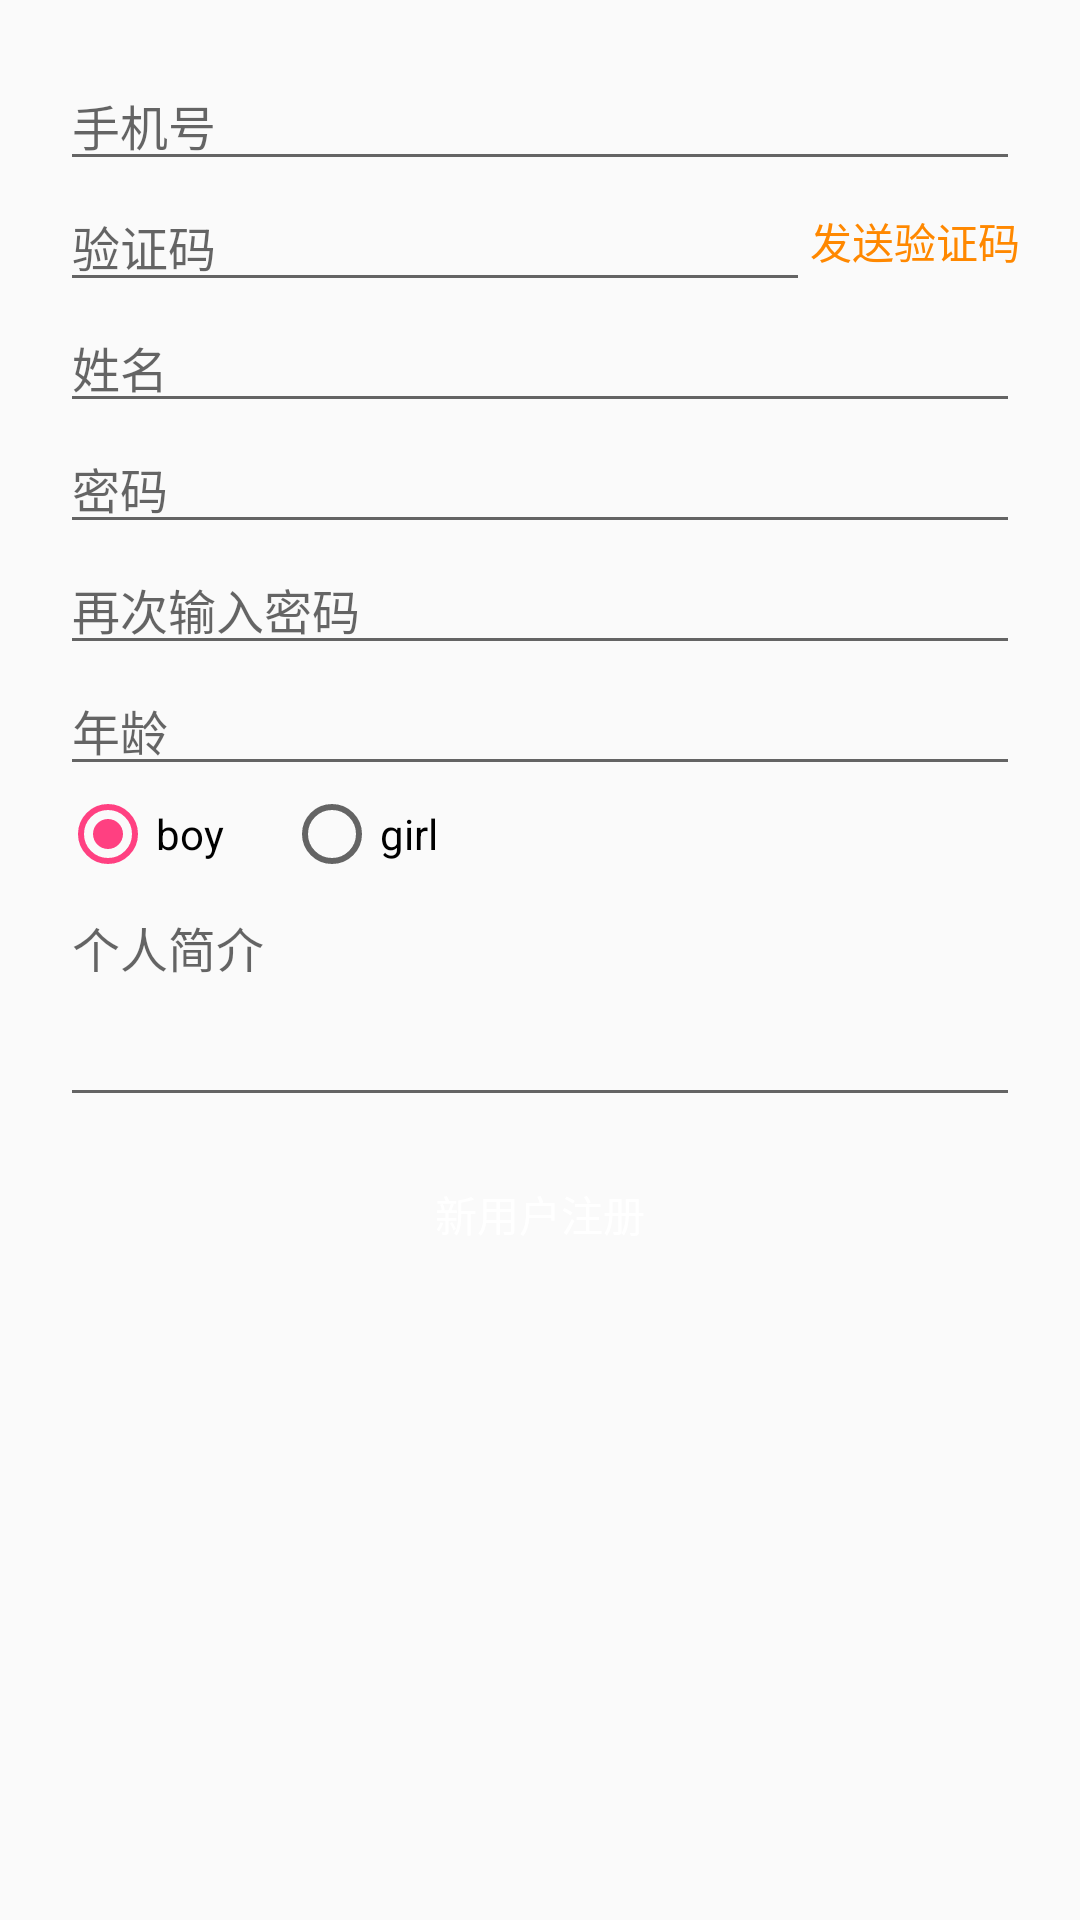

Here is an Android app screen rendered from its layout file. Give the layout XML and the strings, colors and styles it references.
<!-- AndroidManifest.xml: application theme AppTheme -->
<!-- res/layout/activity_registered.xml -->
<?xml version="1.0" encoding="utf-8"?>
<LinearLayout
    xmlns:android="http://schemas.android.com/apk/res/android"
    style="@style/w_match_h_match"
    android:orientation="vertical"
    android:padding="20dp">

    <EditText
        android:id="@+id/et_phone"
        style="@style/w_match_h_wrap"
        android:textSize="16sp"
        android:inputType="number"
        android:hint="@string/et_phone_num"/>

    <RelativeLayout
        style="@style/w_match_h_wrap">

        <TextView
            android:id="@+id/tv_code"
            style="@style/w_wrap_h_wrap"
            android:text="发送验证码"
            android:textColor="@android:color/holo_orange_dark"
            android:textSize="@dimen/dimen_small_text_size"
            android:layout_alignParentRight="true"
            android:layout_centerVertical="true"/>

        <EditText
            android:id="@+id/et_code"
            style="@style/w_match_h_wrap"
            android:textSize="16sp"
            android:layout_toLeftOf="@id/tv_code"
            android:inputType="number"
            android:hint="验证码"/>

    </RelativeLayout>

    <EditText
        android:id="@+id/et_name"
        style="@style/w_match_h_wrap"
        android:textSize="16sp"
        android:inputType="textPhonetic"
        android:hint="@string/text_name"/>

    <EditText
        android:id="@+id/et_pass"
        style="@style/w_match_h_wrap"
        android:hint="@string/text_password"
        android:textSize="16sp"
        android:inputType="textPassword"/>

    <EditText
        android:id="@+id/et_password"
        style="@style/w_match_h_wrap"
        android:hint="@string/text_password_again"
        android:textSize="16sp"
        android:inputType="textPassword"/>

    <EditText
        android:id="@+id/et_age"
        style="@style/w_match_h_wrap"
        android:textSize="16sp"
        android:inputType="number"
        android:hint="@string/text_age"/>

    <RadioGroup
        android:id="@+id/rg_sex"
        style="@style/w_match_h_wrap"
        android:orientation="horizontal">
        <RadioButton
            android:id="@+id/rb_boy"
            style="@style/w_wrap_h_wrap"
            android:checked="true"
            android:text="@string/text_boy"/>
        <RadioButton
            android:id="@+id/rb_girl"
            style="@style/w_wrap_h_wrap"
            android:layout_marginLeft="20dp"
            android:text="@string/text_girl"/>
    </RadioGroup>

    <EditText
        android:id="@+id/et_desc"
        style="@style/w_match_h_wrap"
        android:textSize="16sp"
        android:hint="@string/text_desc"
        android:gravity="top|left"
        android:lines="3"/>

    <Button
        android:id="@+id/btn_registered"
        android:layout_width="match_parent"
        android:layout_height="45dp"
        android:layout_marginTop="10dp"
        android:background="@drawable/selector_button_bg"
        android:text="@string/text_registered"
        android:textColor="@android:color/white"/>

</LinearLayout>
<!-- resources referenced by this layout -->
<resources>
  <string name="et_phone_num">手机号</string>
  <string name="text_age">年龄</string>
  <string name="text_boy">boy</string>
  <string name="text_desc">个人简介</string>
  <string name="text_girl">girl</string>
  <string name="text_name">姓名</string>
  <string name="text_password">密码</string>
  <string name="text_password_again">再次输入密码</string>
  <string name="text_registered">新用户注册</string>
  <style name="w_match_h_match">
          <item name="android:layout_width">match_parent</item>
          <item name="android:layout_height">match_parent</item>
      </style>
  <style name="w_match_h_wrap">
          <item name="android:layout_width">match_parent</item>
          <item name="android:layout_height">wrap_content</item>
      </style>
  <style name="w_wrap_h_wrap">
          <item name="android:layout_width">wrap_content</item>
          <item name="android:layout_height">wrap_content</item>
      </style>
  <style name="AppTheme" parent="Theme.AppCompat.Light.DarkActionBar">
          
          <item name="colorPrimary">@color/colorPrimary</item>
          <item name="colorPrimaryDark">@color/colorPrimaryDark</item>
          <item name="colorAccent">@color/colorAccent</item>
      </style>
  <color name="colorPrimary">#393A3F</color>
  <color name="colorPrimaryDark">#303135</color>
  <color name="colorAccent">#FF4081</color>
</resources>
